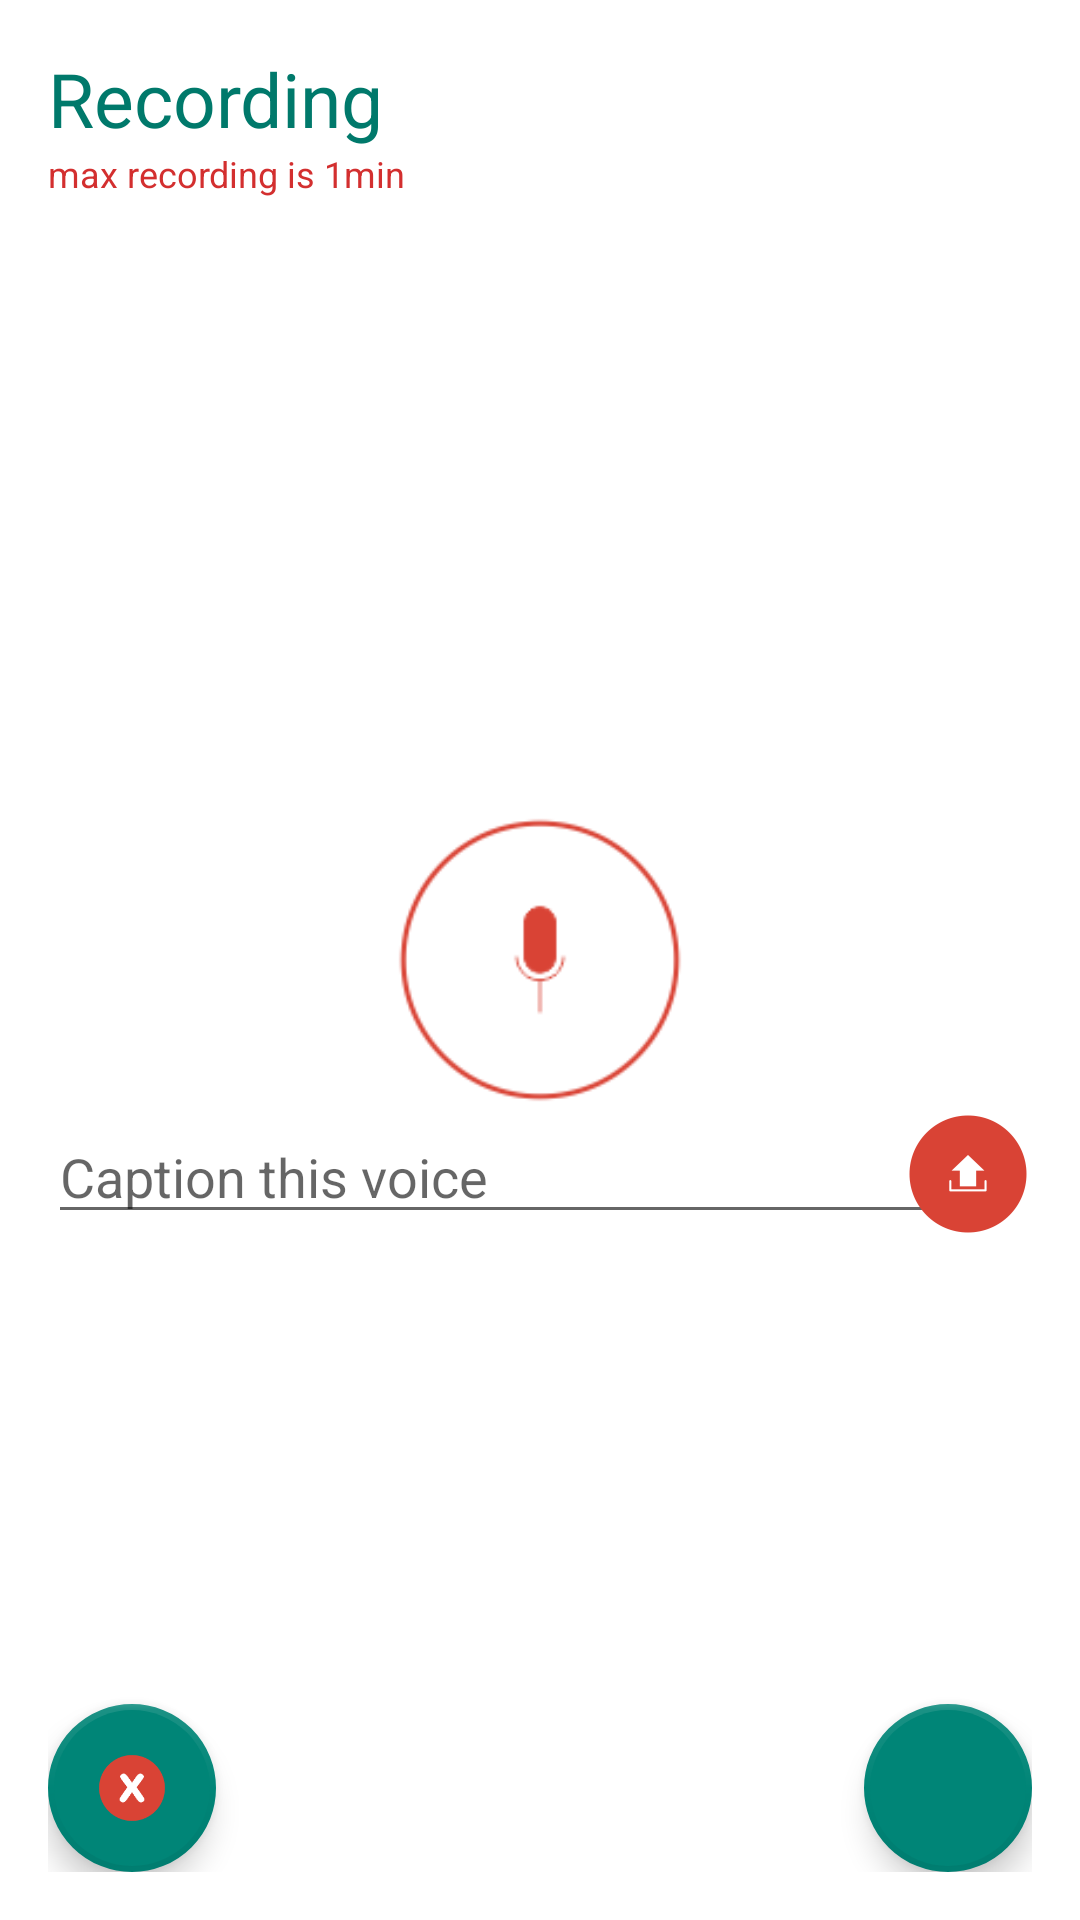

Layout XML and referenced resources for this Android screen:
<!-- AndroidManifest.xml: activity theme Theme.AppCompat.Light.Dialog -->
<!-- res/layout/activity_recording.xml -->
<RelativeLayout xmlns:android="http://schemas.android.com/apk/res/android"
    xmlns:tools="http://schemas.android.com/tools"
    xmlns:app="http://schemas.android.com/apk/res-auto"
    android:layout_width="match_parent"
    android:layout_height="wrap_content"
    tools:context="net.beepinc.vip.activity.RecordingActivity"
    android:background="@android:color/transparent">

    <Button
        android:id="@+id/btn_speak"
        android:layout_width="100dp"
        android:layout_height="100dp"
        android:layout_centerVertical="true"
        android:layout_centerHorizontal="true"
        android:background="@drawable/btn_record"/>
    <EditText
        android:id="@+id/caption"
        android:layout_width="match_parent"
        android:layout_height="wrap_content"
        android:hint="Caption this voice"
        android:layout_marginRight="32dp"
        android:layout_below="@+id/btn_speak"/>

    <ImageView
        android:id="@+id/clip"
        android:layout_width="wrap_content"
        android:layout_height="wrap_content"
        android:src="@drawable/upload"
        android:layout_alignParentRight="true"
        android:layout_alignRight="@+id/caption"
        android:layout_below="@+id/btn_speak"/>

    <TextView
        android:id="@+id/display"
        android:layout_width="match_parent"
        android:layout_height="wrap_content"
        android:text="Recording"
        android:textSize="25sp"
        android:textColor="@color/primary_dark"/>
    <TextView
        android:id="@+id/display_msg"
        android:layout_width="match_parent"
        android:layout_height="wrap_content"
        android:text="max recording is 1min"
        android:textSize="12sp"
        android:textColor="#D32F2F"
        android:layout_below="@+id/display"/>



    <RelativeLayout
        android:layout_width="wrap_content"
        android:layout_height="wrap_content">

        <android.support.design.widget.FloatingActionButton
            android:id="@+id/fab"
            android:layout_width="wrap_content"
            android:layout_height="wrap_content"
            android:layout_alignParentBottom="true"
            android:layout_alignParentRight="true"
            android:src="@drawable/ok_icon"
            app:fabSize="normal"
            app:borderWidth="2dp"
            app:rippleColor="#00796b">
        </android.support.design.widget.FloatingActionButton>

        <android.support.design.widget.FloatingActionButton
            android:id="@+id/fab_cancel"
            android:layout_width="wrap_content"
            android:layout_height="wrap_content"
            android:layout_alignParentBottom="true"
            android:layout_alignParentLeft="true"
            android:src="@drawable/cancel_icon"
            app:fabSize="normal"
            app:borderWidth="2dp"
            app:rippleColor="#D32F2F">
        </android.support.design.widget.FloatingActionButton>

    </RelativeLayout>
</RelativeLayout>
<!-- resources referenced by this layout -->
<resources>
  <color name="primary_dark">#00796B</color>
  <!-- drawable btn_record (drawable) -->
  <?xml version="1.0" encoding="utf-8"?>
  <selector xmlns:android="http://schemas.android.com/apk/res/android">
  
      <item android:drawable="@drawable/mic1" android:state_pressed="false" android:state_selected="false"/>
      <item android:drawable="@drawable/mic2" android:state_pressed="true"/>
      
  
  </selector>
  <!-- drawable cancel_icon: png bitmap (drawable-hdpi, 5178 bytes) -->
  <!-- drawable upload: png bitmap (drawable-hdpi, 4765 bytes) -->
  <!-- drawable mic1: png bitmap (drawable, 17507 bytes) -->
  <!-- drawable mic2: png bitmap (drawable, 20105 bytes) -->
</resources>
